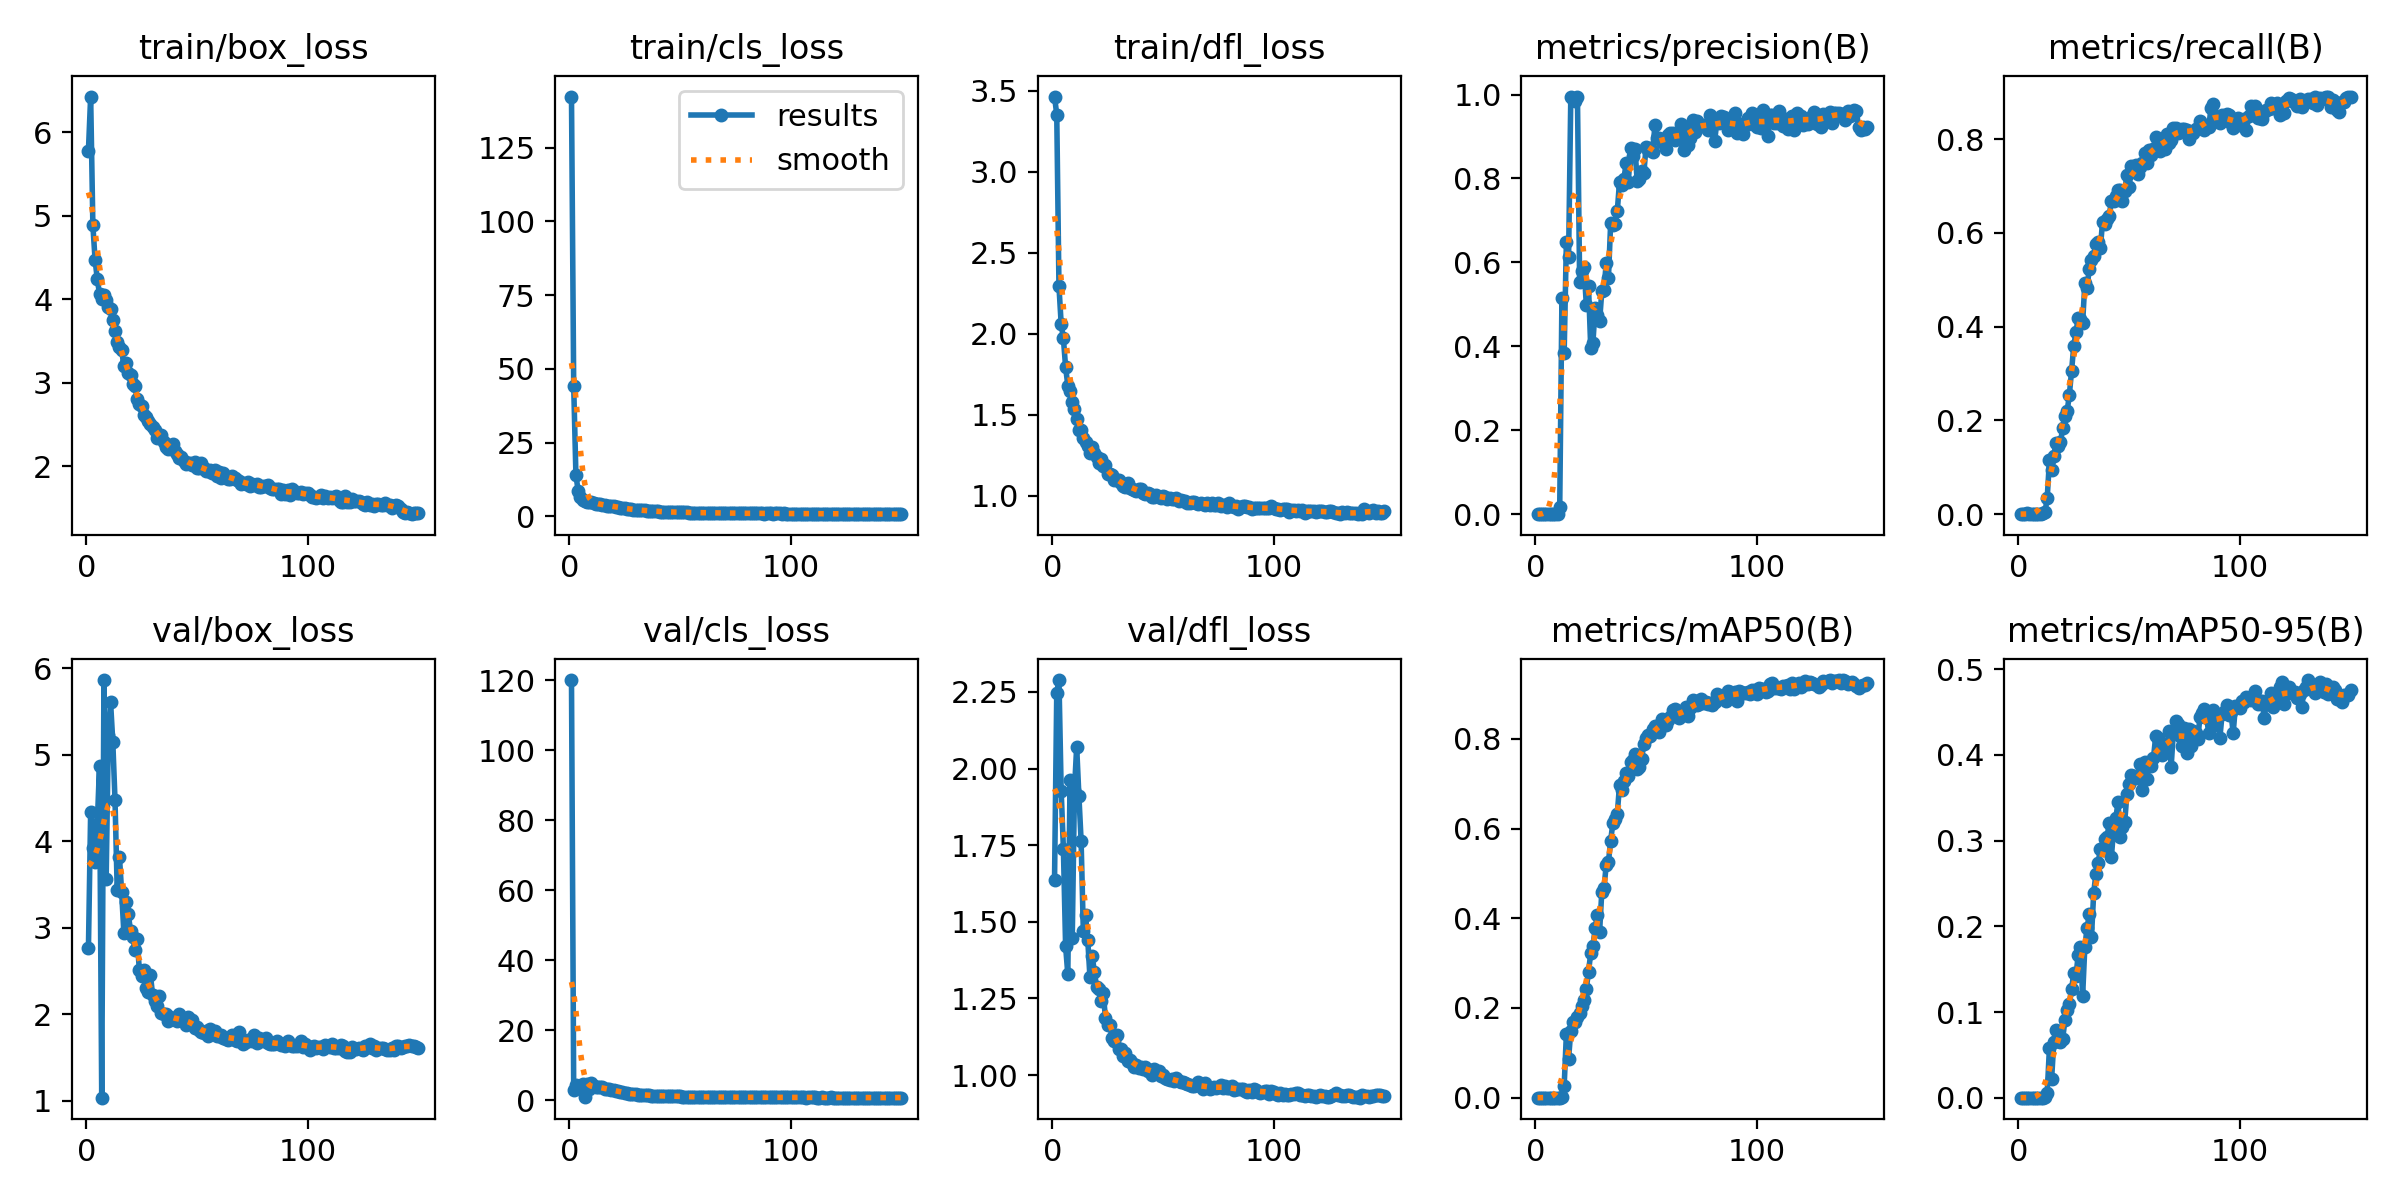

Values plotted in this chart, from the file beside it:
epoch, time, train/box_loss, train/cls_loss, train/dfl_loss, metrics/precision(B), metrics/recall(B), metrics/mAP50(B), metrics/mAP50-95(B), val/box_loss, val/cls_loss, val/dfl_loss, lr/pg0, lr/pg1, lr/pg2
1, 171.7, 5.778, 142.4, 3.463, 0, 0, 0, 0, 2.762, 120.1, 1.638, 0.00017, 0.00017, 0.00017
2, 355.7, 6.425, 44.1, 3.352, 0, 0, 0, 0, 4.341, 2.93, 2.247, 0.0003477, 0.0003477, 0.0003477
3, 531, 4.885, 13.99, 2.292, 0, 0, 0, 0, 3.917, 4.239, 2.289, 0.000523, 0.000523, 0.000523
4, 723, 4.47, 8.708, 2.059, 0, 0.00144, 0, 0, 3.762, 3.829, 1.928, 0.0006959, 0.0006959, 0.0006959
5, 899.5, 4.239, 6.608, 1.97, 0, 0, 0, 0, 4.199, 4.195, 1.739, 0.0008665, 0.0008665, 0.0008665
6, 1083, 4.063, 5.628, 1.794, 0, 0, 0, 0, 4.87, 4.652, 1.42, 0.000967, 0.000967, 0.000967
7, 1542, 4.004, 5.151, 1.68, 0, 0, 0, 0, 1.036, 0.8021, 1.329, 0.0009604, 0.0009604, 0.0009604
8, 1729, 4.044, 4.984, 1.649, 0, 0, 0, 0, 5.862, 4.606, 1.962, 0.0009538, 0.0009538, 0.0009538
9, 1912, 3.987, 4.836, 1.58, 0, 0, 0, 0, 3.559, 3.218, 1.448, 0.0009472, 0.0009472, 0.0009472
10, 2100, 3.911, 4.692, 1.537, 0, 0, 0, 0, 5.227, 4.844, 1.93, 0.0009406, 0.0009406, 0.0009406
11, 2275, 3.881, 4.573, 1.476, 0.01717, 0.00149, 0.00024, 5e-05, 5.606, 4.031, 2.071, 0.000934, 0.000934, 0.000934
12, 2467, 3.747, 4.34, 1.405, 0.5152, 0.00446, 0.00138, 0.00024, 5.152, 3.782, 1.912, 0.0009274, 0.0009274, 0.0009274
13, 2645, 3.614, 4.282, 1.407, 0.3838, 0.03423, 0.02531, 0.00547, 4.476, 3.759, 1.765, 0.0009208, 0.0009208, 0.0009208
14, 2836, 3.482, 4.062, 1.358, 0.6481, 0.1146, 0.1416, 0.05778, 3.435, 3.643, 1.471, 0.0009142, 0.0009142, 0.0009142
15, 3017, 3.43, 3.959, 1.33, 0.6139, 0.09375, 0.08672, 0.02229, 3.822, 3.903, 1.522, 0.0009076, 0.0009076, 0.0009076
16, 3210, 3.388, 3.853, 1.305, 0.9942, 0.1244, 0.1492, 0.06557, 3.414, 3.167, 1.442, 0.000901, 0.000901, 0.000901
17, 3391, 3.205, 3.633, 1.266, 0.9904, 0.1518, 0.1676, 0.07933, 2.941, 3.1, 1.319, 0.0008944, 0.0008944, 0.0008944
18, 3578, 3.238, 3.617, 1.298, 0.9855, 0.1458, 0.1678, 0.07052, 3.296, 3.164, 1.388, 0.0008878, 0.0008878, 0.0008878
19, 3762, 3.119, 3.467, 1.265, 0.9953, 0.1537, 0.1797, 0.06471, 3.157, 2.937, 1.337, 0.0008812, 0.0008812, 0.0008812
20, 3950, 3.089, 3.336, 1.24, 0.5539, 0.1839, 0.1888, 0.06872, 2.967, 2.778, 1.287, 0.0008746, 0.0008746, 0.0008746
21, 4127, 2.991, 3.238, 1.2, 0.58, 0.2092, 0.2052, 0.09058, 2.895, 2.684, 1.282, 0.000868, 0.000868, 0.000868
22, 4320, 2.962, 3.156, 1.229, 0.5884, 0.2194, 0.2172, 0.1029, 2.746, 2.551, 1.242, 0.0008614, 0.0008614, 0.0008614
23, 4505, 2.809, 2.905, 1.185, 0.4996, 0.2543, 0.2423, 0.1089, 2.868, 2.452, 1.267, 0.0008548, 0.0008548, 0.0008548
24, 4692, 2.747, 2.766, 1.189, 0.543, 0.3055, 0.2808, 0.1264, 2.512, 2.251, 1.186, 0.0008482, 0.0008482, 0.0008482
25, 4875, 2.717, 2.699, 1.135, 0.3967, 0.3593, 0.3219, 0.1455, 2.447, 2.053, 1.163, 0.0008416, 0.0008416, 0.0008416
26, 5084, 2.613, 2.553, 1.135, 0.4089, 0.3881, 0.3383, 0.142, 2.513, 1.964, 1.165, 0.000835, 0.000835, 0.000835
27, 5280, 2.586, 2.469, 1.128, 0.4922, 0.4194, 0.3772, 0.167, 2.301, 1.816, 1.122, 0.0008284, 0.0008284, 0.0008284
28, 5481, 2.537, 2.32, 1.095, 0.474, 0.4169, 0.4083, 0.1758, 2.262, 1.805, 1.112, 0.0008218, 0.0008218, 0.0008218
29, 5673, 2.503, 2.292, 1.098, 0.4594, 0.4082, 0.3691, 0.1186, 2.457, 1.851, 1.132, 0.0008152, 0.0008152, 0.0008152
30, 5868, 2.476, 2.273, 1.096, 0.5309, 0.4929, 0.4589, 0.1762, 2.217, 1.646, 1.086, 0.0008086, 0.0008086, 0.0008086
31, 6061, 2.434, 2.186, 1.081, 0.5346, 0.4821, 0.4666, 0.198, 2.153, 1.626, 1.085, 0.000802, 0.000802, 0.000802
32, 6265, 2.339, 2.03, 1.06, 0.5991, 0.5242, 0.5195, 0.2139, 2.094, 1.539, 1.064, 0.0007954, 0.0007954, 0.0007954
33, 6459, 2.374, 2.018, 1.057, 0.5622, 0.5428, 0.5251, 0.1881, 2.216, 1.58, 1.071, 0.0007888, 0.0007888, 0.0007888
34, 6684, 2.37, 1.987, 1.081, 0.6928, 0.551, 0.5728, 0.239, 2.011, 1.533, 1.046, 0.0007822, 0.0007822, 0.0007822
35, 6882, 2.297, 1.942, 1.049, 0.69, 0.5756, 0.6125, 0.2615, 2.001, 1.471, 1.048, 0.0007756, 0.0007756, 0.0007756
36, 7110, 2.237, 1.835, 1.043, 0.6918, 0.5804, 0.6218, 0.2737, 1.997, 1.401, 1.041, 0.000769, 0.000769, 0.000769
37, 7867, 2.211, 1.781, 1.033, 0.7224, 0.5674, 0.6331, 0.2903, 1.928, 1.32, 1.025, 0.0007624, 0.0007624, 0.0007624
38, 8060, 2.231, 1.743, 1.03, 0.7914, 0.6236, 0.6962, 0.2896, 1.974, 1.3, 1.032, 0.0007558, 0.0007558, 0.0007558
39, 8245, 2.265, 1.751, 1.044, 0.7838, 0.62, 0.6849, 0.3024, 1.947, 1.298, 1.025, 0.0007492, 0.0007492, 0.0007492
40, 9144, 2.181, 1.655, 1.039, 0.7994, 0.6301, 0.7069, 0.3038, 1.94, 1.272, 1.027, 0.0007426, 0.0007426, 0.0007426
41, 9339, 2.151, 1.62, 1.017, 0.8363, 0.6367, 0.7235, 0.3204, 1.92, 1.236, 1.021, 0.000736, 0.000736, 0.000736
42, 9532, 2.097, 1.555, 1.013, 0.7928, 0.6682, 0.7181, 0.281, 2.007, 1.233, 1.026, 0.0007294, 0.0007294, 0.0007294
43, 9716, 2.109, 1.499, 1.018, 0.8715, 0.6683, 0.7476, 0.3139, 1.931, 1.15, 1.014, 0.0007228, 0.0007228, 0.0007228
44, 9910, 2.065, 1.531, 1.008, 0.8533, 0.6784, 0.7535, 0.3265, 1.931, 1.204, 1.017, 0.0007162, 0.0007162, 0.0007162
45, 10096, 2.027, 1.439, 0.9896, 0.8702, 0.691, 0.7657, 0.3449, 1.878, 1.196, 1.001, 0.0007096, 0.0007096, 0.0007096
46, 10288, 2.035, 1.439, 0.9939, 0.7931, 0.6915, 0.7323, 0.3043, 1.973, 1.18, 1.019, 0.000703, 0.000703, 0.000703
47, 10472, 2.041, 1.463, 1.007, 0.7978, 0.6685, 0.7379, 0.3159, 1.924, 1.124, 1.014, 0.0006964, 0.0006964, 0.0006964
48, 10662, 2.018, 1.465, 0.9935, 0.8178, 0.6887, 0.7561, 0.3217, 1.937, 1.119, 1.014, 0.0006898, 0.0006898, 0.0006898
49, 10847, 2.05, 1.433, 0.9877, 0.8133, 0.7237, 0.7886, 0.3542, 1.847, 1.09, 0.9975, 0.0006832, 0.0006832, 0.0006832
50, 11038, 1.974, 1.315, 0.999, 0.8758, 0.6972, 0.8011, 0.366, 1.849, 1.075, 0.9997, 0.0006766, 0.0006766, 0.0006766
51, 11222, 1.975, 1.326, 0.9918, 0.8669, 0.7421, 0.8096, 0.3765, 1.818, 0.9918, 0.9918, 0.00067, 0.00067, 0.00067
52, 11413, 2.044, 1.377, 0.9815, 0.8716, 0.7412, 0.8074, 0.3754, 1.801, 1.022, 0.9869, 0.0006634, 0.0006634, 0.0006634
53, 11598, 1.978, 1.343, 0.9861, 0.8638, 0.7457, 0.8214, 0.373, 1.78, 1.015, 0.9844, 0.0006568, 0.0006568, 0.0006568
54, 11789, 1.938, 1.275, 0.9815, 0.9269, 0.7255, 0.828, 0.3758, 1.807, 0.9977, 0.9864, 0.0006502, 0.0006502, 0.0006502
55, 11973, 1.941, 1.275, 0.9779, 0.8963, 0.7402, 0.8285, 0.389, 1.749, 0.9865, 0.9798, 0.0006436, 0.0006436, 0.0006436
56, 12164, 1.95, 1.286, 0.9849, 0.8958, 0.749, 0.8143, 0.359, 1.831, 1.001, 0.9891, 0.000637, 0.000637, 0.000637
57, 12347, 1.914, 1.253, 0.9671, 0.8866, 0.7698, 0.8449, 0.3921, 1.786, 0.9652, 0.9814, 0.0006304, 0.0006304, 0.0006304
58, 12538, 1.952, 1.272, 0.9723, 0.885, 0.7501, 0.8301, 0.3726, 1.804, 0.9832, 0.9781, 0.0006238, 0.0006238, 0.0006238
59, 12721, 1.883, 1.229, 0.97, 0.8701, 0.7767, 0.831, 0.3887, 1.75, 0.9702, 0.9769, 0.0006172, 0.0006172, 0.0006172
60, 12911, 1.935, 1.282, 0.9644, 0.9032, 0.767, 0.8413, 0.3867, 1.748, 0.9561, 0.9748, 0.0006106, 0.0006106, 0.0006106
... 90 more rows
